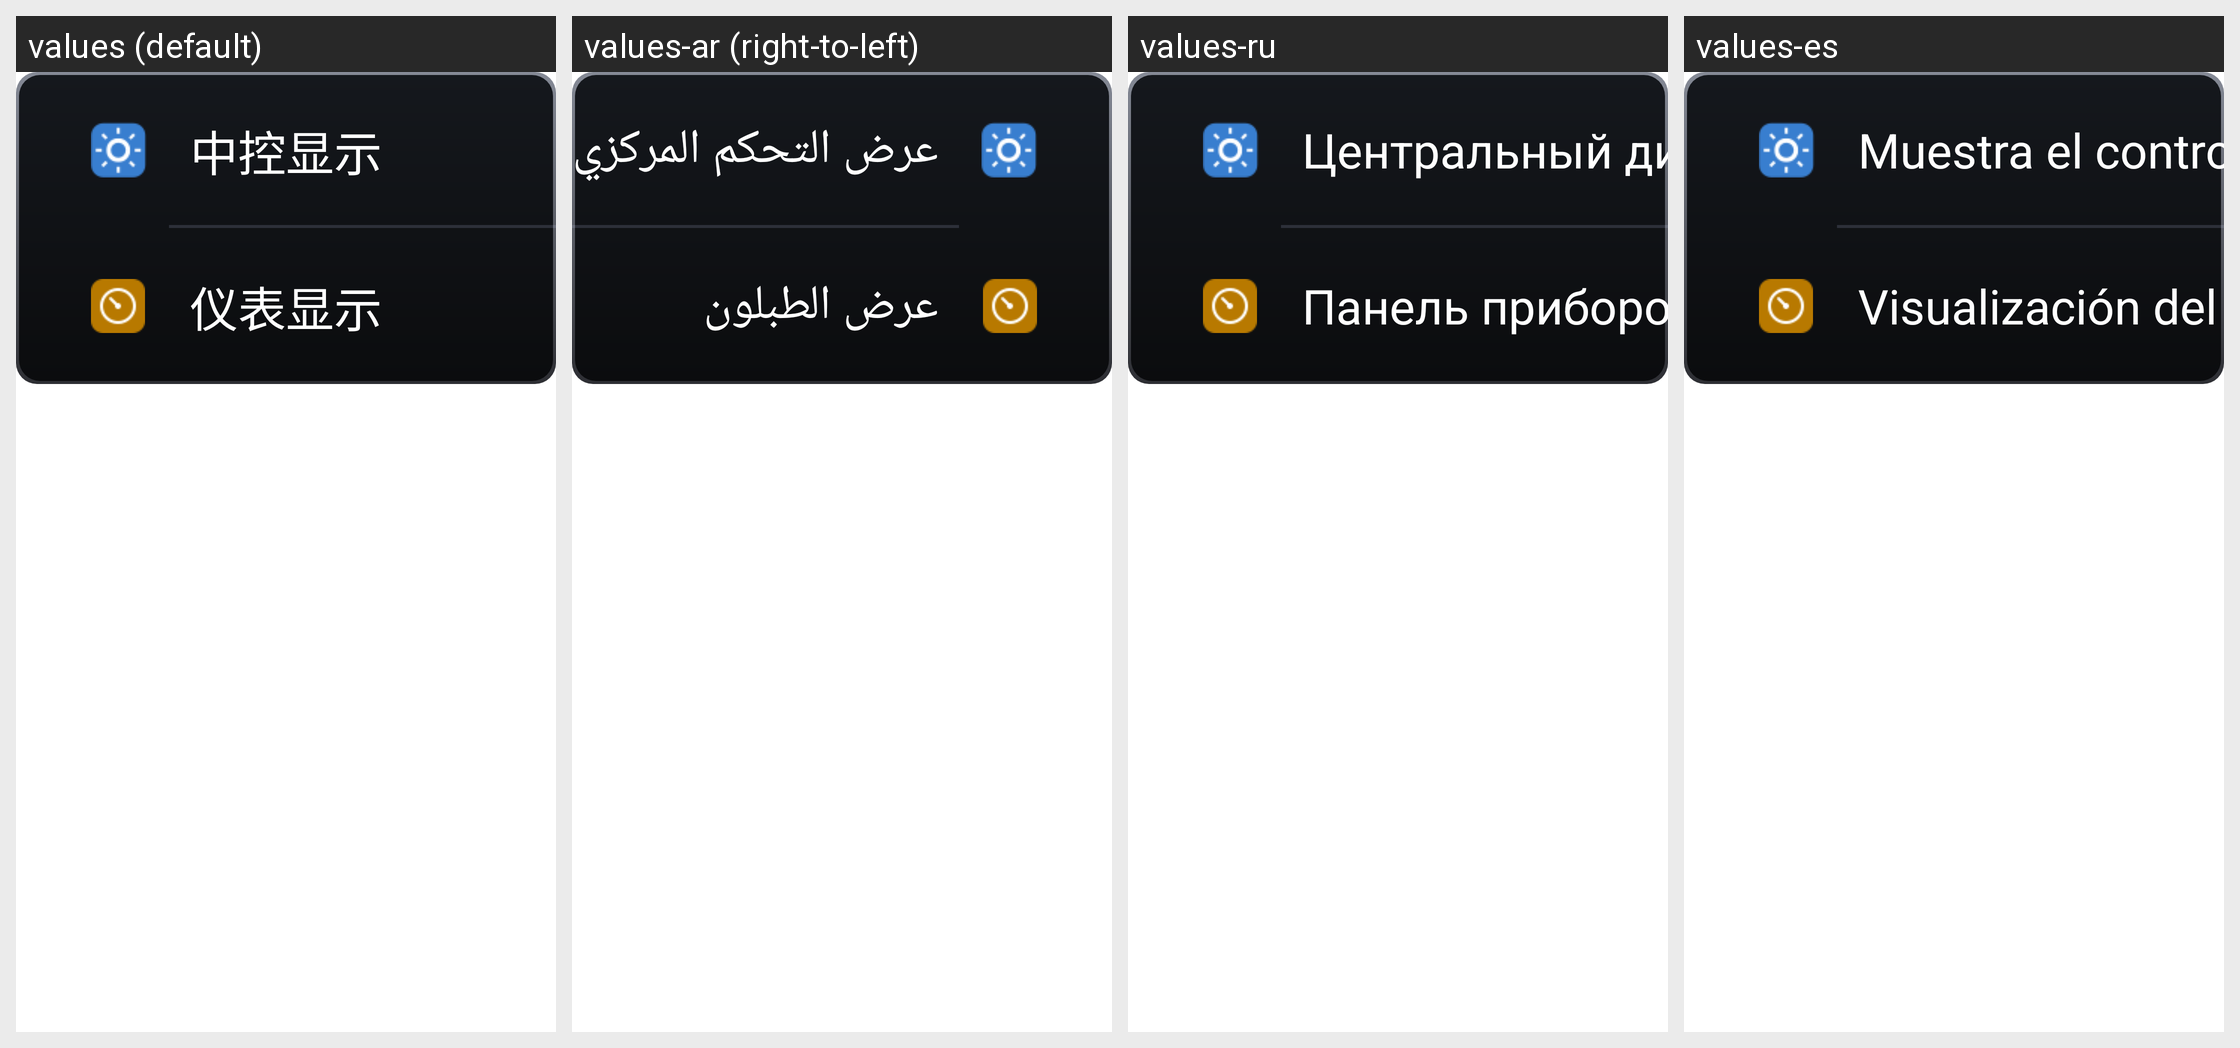

Locale-by-locale string values for the Android screen shown in this grid:
Android screen res/layout/fragment_display_main.xml rendered under 4 locales, left to right: values (default), values-ar (right-to-left), values-ru, values-es. Device: Nexus 5 (rendered at 1080×1920; each locale shown at half size, 540×960, under a caption strip naming it); theme Settings2.
Other locales in the repository, not shown: values-en, values-in, values-it.
Strings drawn on this screen, with the default value and each locale's value (text and hints the layout hard-codes, and strings that could not be matched under every locale, appear in the picture but are not listed):

console_title
  values: 中控显示
  values-ar: عرض التحكم المركزي
  values-ru: Центральный дисплей
  values-es: Muestra el control central

dash_title
  values: 仪表显示
  values-ar: عرض الطبلون
  values-ru: Панель приборов
  values-es: Visualización del instrumento
